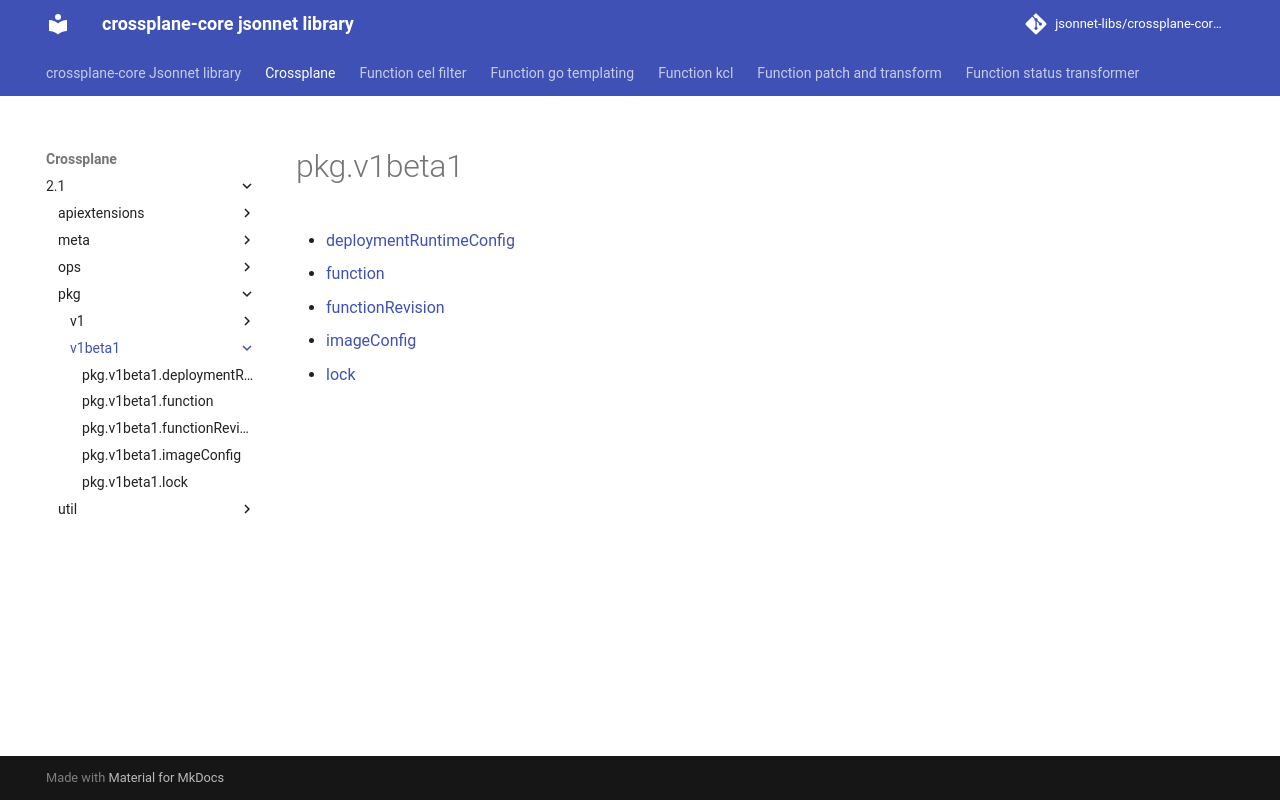

repository: jsonnet-libs/crossplane-core-libsonnet · page: crossplane/2.1/pkg/v1beta1/index.html · generator: mkdocs

---
permalink: /crossplane/2.1/pkg/v1beta1/
---

# pkg.v1beta1



* [deploymentRuntimeConfig](deploymentRuntimeConfig.md)
* [function](function.md)
* [functionRevision](functionRevision.md)
* [imageConfig](imageConfig.md)
* [lock](lock.md)
